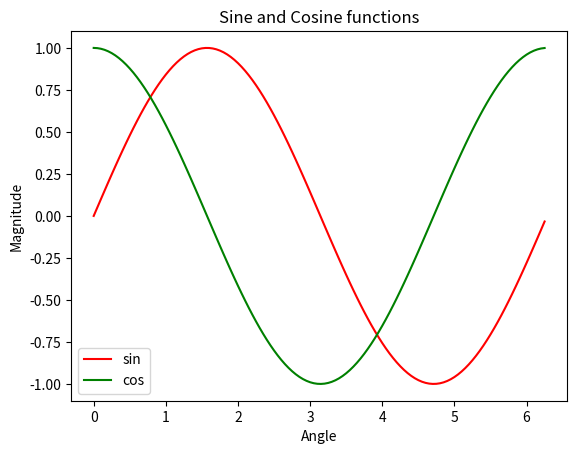

This chart was generated by the following Python code:
import matplotlib.pyplot as plt
import numpy as np
import math
  
# Using Numpy to create an array X
X = np.arange(0, math.pi*2, 0.05)
  
# Assign variables to the y axis part of the curve
y = np.sin(X)
z = np.cos(X)
  
# Plotting both the curves simultaneously
plt.plot(X, y, color='r', label='sin')
plt.plot(X, z, color='g', label='cos')
  
# Naming the x-axis, y-axis and the whole graph
plt.xlabel("Angle")
plt.ylabel("Magnitude")
plt.title("Sine and Cosine functions")
  
# Adding legend, which helps us recognize the curve according to it's color
plt.legend()
  
# To load the display window
plt.show()